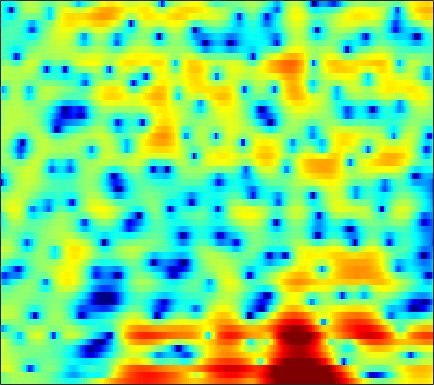

Source data for this figure (header and first rows):
-0.45366, -0.15307, 0.21629, 0.54445, 0.74738, 0.94422, 1.0916, 1.1635, 1.2201, 1.2332, 1.2167, 1.196, 1.1521, 1.087, 1.0193, 0.90661, 0.75776, 0.63319, 0.43846, 0.19943, -0.089239, -0.34206, -0.74313, -1.2035
-0.9801, -0.2826, 0.4601, 1.01, 1.309, 1.575, 1.703, 1.728, 1.682, 1.563, 1.404, 1.268, 1.08, 0.9035, 0.784, 0.643, 0.5161, 0.4228, 0.281, 0.1009, -0.1424, -0.3758, -0.7692, -1.267
3.667, 3.822, 3.897, 3.814, 3.633, 3.208, 2.54, 1.855, 0.6471, -0.9807, -3.199, -5.434, -9.609, -14.84, -13.96, -9.015, -5.589, -3.817, -2.137, -1.008, -0.2877, 0.03852, 0.2265, 0.1633
2.826, 2.901, 2.894, 2.76, 2.58, 2.232, 1.757, 1.327, 0.6707, -0.04741, -0.7806, -1.296, -1.867, -2.214, -2.297, -2.192, -1.902, -1.627, -1.253, -0.9307, -0.708, -0.6162, -0.6009, -0.7051
2.594, 2.505, 2.338, 2.125, 1.936, 1.657, 1.352, 1.117, 0.8115, 0.5167, 0.2496, 0.07164, -0.1341, -0.2932, -0.3876, -0.4818, -0.5496, -0.593, -0.6451, -0.7117, -0.8137, -0.9213, -1.116, -1.367
3.087, 2.754, 2.286, 1.798, 1.429, 0.9685, 0.5522, 0.2817, -0.00833, -0.196, -0.274, -0.2742, -0.2231, -0.1387, -0.07346, -0.004186, 0.02138, 0.0005436, -0.08329, -0.224, -0.4242, -0.6019, -0.8713, -1.158
3.793, 3.149, 2.24, 1.242, 0.4185, -0.7816, -2.103, -3.041, -3.922, -3.959, -3.121, -2.215, -0.9621, 0.1101, 0.7402, 1.339, 1.655, 1.715, 1.561, 1.158, 0.5445, -0.01771, -0.8518, -1.595
0.2926, -0.5318, -1.041, -1.232, -1.467, -2.219, -3.658, -5.263, -7.884, -8.118, -4.933, -2.464, 0.06766, 1.854, 2.789, 3.6, 3.989, 4.02, 3.697, 2.933, 1.615, 0.1487, -2.791, -7.797
-8.924, -9.781, -7.323, -4.753, -3.4, -2.251, -1.61, -1.295, -0.9781, -0.6518, -0.2364, 0.1255, 0.6202, 1.077, 1.376, 1.665, 1.83, 1.873, 1.811, 1.593, 1.229, 0.8857, 0.3878, -0.03765
0.3812, 0.2548, 0.2331, 0.3472, 0.4691, 0.5992, 0.6321, 0.5736, 0.3995, 0.1165, -0.294, -0.6842, -1.287, -1.897, -2.27, -2.538, -2.446, -2.158, -1.578, -0.9131, -0.2936, 0.114, 0.5485, 0.859
2.601, 2.652, 2.681, 2.646, 2.574, 2.392, 2.084, 1.742, 1.129, 0.2749, -0.8844, -2.035, -4.089, -7.137, -10.62, -19.82, -17.75, -11.23, -6.674, -3.883, -2.002, -0.9642, 0.0467, 0.7185
1.781, 1.995, 2.184, 2.262, 2.237, 2.109, 1.871, 1.604, 1.114, 0.4568, -0.3576, -1.069, -2.133, -3.265, -4.03, -4.669, -4.662, -4.244, -3.345, -2.333, -1.386, -0.7866, -0.1472, 0.3079
0.1878, 0.4933, 0.7988, 1.002, 1.095, 1.136, 1.09, 1.004, 0.8227, 0.5677, 0.2476, -0.02079, -0.3895, -0.7393, -0.9689, -1.19, -1.287, -1.279, -1.164, -0.9588, -0.6949, -0.4824, -0.206, 0.02954
-0.8287, -0.5925, -0.3316, -0.09764, 0.06874, 0.2607, 0.4037, 0.488, 0.555, 0.5753, 0.5281, 0.4516, 0.2987, 0.1076, -0.06929, -0.3408, -0.6247, -0.8253, -1.048, -1.18, -1.176, -1.063, -0.7693, -0.372
-1.998, -2.088, -2.042, -1.82, -1.556, -1.115, -0.6341, -0.2907, 0.1166, 0.4575, 0.7061, 0.8188, 0.8463, 0.7107, 0.4906, 0.001259, -0.7395, -1.475, -2.69, -3.997, -4.918, -4.882, -3.747, -2.024
-7.695, -9.206, -9.587, -8.197, -6.896, -5.399, -4.194, -3.437, -2.526, -1.705, -0.9345, -0.4237, 0.1128, 0.3954, 0.4177, 0.1401, -0.583, -1.499, -3.398, -6.419, -10.76, -11.6, -6.762, -2.606
-11.33, -14.04, -14.79, -12.98, -11.78, -10.99, -11.01, -11.21, -10.84, -9.216, -6.961, -5.372, -3.588, -2.246, -1.526, -0.9075, -0.6242, -0.5833, -0.6743, -0.7951, -0.7285, -0.4597, 0.22, 1.188
-5.117, -5.926, -6.909, -7.93, -8.811, -10.36, -12.86, -15.59, -18.27, -14.48, -10.03, -7.561, -5.137, -3.344, -2.316, -1.279, -0.5218, -0.09489, 0.3431, 0.6821, 1.009, 1.265, 1.643, 2.089
-1.246, -1.633, -2.225, -2.863, -3.401, -4.145, -4.794, -5.15, -5.295, -4.981, -4.311, -3.67, -2.734, -1.835, -1.23, -0.5099, 0.07524, 0.4132, 0.7327, 0.9135, 0.9566, 0.9348, 0.882, 0.8719
1.655, 1.593, 1.385, 1.078, 0.7676, 0.2841, -0.2117, -0.5917, -1.063, -1.435, -1.661, -1.713, -1.543, -1.152, -0.7617, -0.1825, 0.3425, 0.639, 0.8332, 0.7457, 0.2752, -0.3755, -1.69, -3.551
2.667, 2.815, 2.829, 2.619, 2.349, 1.798, 1.002, 0.2516, -1.011, -2.588, -4.397, -5.67, -6.516, -5.656, -4.318, -2.51, -1.051, -0.2492, 0.4154, 0.6019, 0.3089, -0.2801, -1.636, -3.691
1.153, 1.429, 1.612, 1.55, 1.354, 0.8634, 0.04861, -0.7907, -2.315, -4.482, -7.546, -10.71, -14.19, -10.93, -7.78, -4.704, -2.611, -1.485, -0.4212, 0.2163, 0.5433, 0.6307, 0.5939, 0.5264
-1.017, -0.6017, -0.1951, 0.05142, 0.08473, -0.04574, -0.3758, -0.7751, -1.45, -2.258, -3.068, -3.524, -3.837, -3.661, -3.254, -2.53, -1.742, -1.176, -0.5192, 0.04024, 0.4746, 0.7405, 1.038, 1.281
-2.959, -2.264, -1.435, -0.7598, -0.3774, -0.06133, 0.05153, 0.01172, -0.1812, -0.4662, -0.8054, -1.045, -1.285, -1.414, -1.421, -1.311, -1.082, -0.8614, -0.5255, -0.1627, 0.2003, 0.4564, 0.7829, 1.074
-5.345, -3.717, -1.85, -0.463, 0.3277, 1.054, 1.414, 1.501, 1.371, 1.013, 0.479, -0.02006, -0.6844, -1.296, -1.647, -1.879, -1.857, -1.709, -1.383, -1.027, -0.6374, -0.3407, 0.04664, 0.4438
-5.138, -2.539, -0.04011, 1.694, 2.595, 3.372, 3.709, 3.693, 3.312, 2.495, 1.253, -0.008431, -2.126, -4.55, -6.131, -6.846, -5.934, -4.984, -3.968, -3.354, -3.004, -2.767, -2.33, -1.66
0.5541, 1.531, 2.715, 3.702, 4.263, 4.716, 4.855, 4.698, 4.148, 3.144, 1.603, 0.005155, -2.963, -7.177, -11.15, -12.36, -9.101, -7.45, -6.711, -7.266, -9.242, -11.58, -13.04, -9.566
1.651, 2.109, 2.726, 3.266, 3.6, 3.91, 4.005, 3.931, 3.603, 3.01, 2.127, 1.305, 0.05139, -1.236, -2.094, -3.011, -3.683, -4.171, -5, -6.294, -8.059, -9.455, -10.11, -8.72
-0.1076, 0.2298, 0.7673, 1.342, 1.746, 2.23, 2.571, 2.745, 2.809, 2.699, 2.404, 2.107, 1.609, 1.03, 0.5757, -0.05708, -0.7036, -1.21, -1.861, -2.54, -3.127, -3.494, -3.755, -3.788
-4.438, -3.952, -2.922, -1.7, -0.8099, 0.2379, 1.102, 1.608, 2.097, 2.387, 2.521, 2.509, 2.376, 2.12, 1.862, 1.463, 0.9994, 0.6213, 0.09362, -0.4271, -0.9147, -1.246, -1.629, -1.919
-18.09, -13.15, -8.01, -4.754, -2.934, -1.108, 0.2595, 1.03, 1.82, 2.372, 2.727, 2.863, 2.91, 2.821, 2.666, 2.351, 1.929, 1.556, 0.9679, 0.3447, -0.3148, -0.7782, -1.359, -1.84
-8.212, -7.263, -5.31, -3.279, -1.978, -0.5253, 0.6065, 1.294, 2.024, 2.574, 2.938, 3.134, 3.265, 3.252, 3.143, 2.834, 2.347, 1.857, 1.043, 0.02899, -1.129, -2.047, -3.181, -4.062
-2.107, -1.671, -1.026, -0.3141, 0.16, 0.7474, 1.216, 1.538, 1.904, 2.253, 2.59, 2.829, 3.101, 3.25, 3.261, 3.085, 2.648, 2.097, 1.049, -0.5077, -2.688, -4.899, -8.784, -12.87
0.1425, 0.5828, 0.95, 1.027, 0.9434, 0.6377, 0.2116, -0.1198, -0.4311, -0.4196, 0.08309, 0.6288, 1.464, 2.243, 2.691, 3.079, 3.124, 2.891, 2.216, 1.05, -0.6635, -2.368, -5.04, -7.269
0.599, 0.8175, 0.7125, 0.1273, -0.6066, -2.12, -4.264, -6.493, -9.988, -11.85, -9.093, -6.301, -3.364, -1.074, 0.2409, 1.548, 2.387, 2.759, 2.884, 2.686, 2.23, 1.763, 1.125, 0.6073
0.5291, 0.4502, -0.05738, -1.003, -2.118, -4.122, -6.899, -9.352, -12.96, -14.88, -12.89, -10.59, -7.217, -4.288, -2.425, -0.4973, 0.898, 1.646, 2.301, 2.616, 2.659, 2.593, 2.392, 2.16
1.408, 1.355, 0.9432, 0.1034, -0.8738, -2.621, -4.993, -7.301, -11.41, -18.35, -21.92, -14.11, -8.287, -4.517, -2.452, -0.4166, 1.031, 1.755, 2.385, 2.645, 2.621, 2.463, 2.118, 1.691
2.282, 2.507, 2.509, 2.107, 1.609, 0.6159, -0.7259, -1.899, -3.599, -4.917, -5.035, -4.305, -2.613, -0.9256, 0.1645, 1.295, 2.056, 2.39, 2.473, 2.212, 1.622, 0.9453, -0.1795, -1.497
1.675, 2.139, 2.487, 2.577, 2.497, 2.22, 1.814, 1.479, 1.056, 0.7791, 0.6713, 0.7632, 1.033, 1.352, 1.56, 1.744, 1.706, 1.522, 1.001, 0.131, -1.165, -2.465, -4.764, -7.968
1.073, 1.576, 2.044, 2.353, 2.462, 2.506, 2.469, 2.392, 2.273, 2.155, 2.034, 1.969, 1.865, 1.743, 1.606, 1.342, 0.9109, 0.4578, -0.3441, -1.435, -2.873, -4.19, -6.33, -8.892
1.167, 1.545, 1.952, 2.241, 2.385, 2.514, 2.557, 2.538, 2.478, 2.355, 2.218, 2.09, 1.872, 1.626, 1.407, 1.03, 0.5683, 0.1111, -0.6329, -1.582, -2.762, -3.8, -5.4, -7.209
1.514, 1.691, 1.915, 2.103, 2.241, 2.362, 2.403, 2.389, 2.281, 2.101, 1.871, 1.668, 1.423, 1.177, 1.005, 0.7722, 0.5056, 0.2585, -0.1851, -0.7895, -1.576, -2.309, -3.487, -4.92
1.192, 1.089, 1.152, 1.427, 1.682, 1.966, 2.125, 2.115, 1.901, 1.502, 0.9252, 0.4739, -0.02975, -0.2989, -0.301, -0.06601, 0.2358, 0.4601, 0.6235, 0.5992, 0.3554, 0.01956, -0.6274, -1.498
-2.669, -3.647, -2.988, -1.183, 0.03003, 1.225, 1.842, 1.917, 1.555, 0.5862, -1.026, -2.668, -5.291, -6.58, -5.522, -3.061, -0.9359, 0.2241, 1.326, 1.985, 2.284, 2.322, 2.166, 1.814
-6.598, -9.828, -6.925, -2.923, -0.9591, 0.6822, 1.473, 1.623, 1.27, 0.2351, -1.564, -3.57, -7.082, -9.224, -7.371, -3.964, -1.431, -0.09847, 1.109, 1.855, 2.273, 2.424, 2.46, 2.349
0.6925, 0.208, 0.09127, 0.4404, 0.8148, 1.259, 1.537, 1.594, 1.409, 0.9819, 0.3519, -0.1734, -0.8053, -1.121, -1.101, -0.8348, -0.459, -0.1981, 0.001277, 0.07977, 0.06993, 0.02702, -0.05059, -0.1525
2.323, 2.099, 1.96, 1.902, 1.914, 1.945, 1.973, 1.968, 1.93, 1.85, 1.724, 1.605, 1.411, 1.166, 0.9399, 0.5526, -0.003898, -0.5784, -1.498, -2.554, -3.511, -3.951, -4.036, -3.771
1.649, 1.842, 1.992, 2.001, 1.929, 1.793, 1.665, 1.642, 1.787, 2.064, 2.403, 2.623, 2.819, 2.795, 2.601, 2.052, 1.075, -0.05423, -2.252, -5.754, -11.87, -17.68, -11.39, -6.861
-1.34, -0.2934, 0.2365, 0.07582, -0.4636, -1.581, -2.852, -3.381, -2.775, -1.186, 0.488, 1.548, 2.598, 3.2, 3.385, 3.26, 2.715, 1.999, 0.6332, -1.136, -2.881, -3.591, -3.214, -2.042
-2.808, -2.413, -2.417, -3.174, -4.321, -6.994, -12, -18.74, -13.61, -7.155, -3.588, -1.812, -0.1497, 0.9435, 1.477, 1.874, 1.974, 1.915, 1.692, 1.4, 1.148, 1.061, 1.112, 1.293
-2.403, -2.586, -2.944, -3.539, -4.141, -5.056, -5.837, -6.129, -5.814, -4.861, -3.711, -2.859, -1.885, -1.077, -0.593, -0.06893, 0.3376, 0.5888, 0.8693, 1.116, 1.346, 1.52, 1.757, 1.989
-2.077, -2.224, -2.465, -2.727, -2.951, -3.233, -3.469, -3.573, -3.622, -3.555, -3.368, -3.188, -2.931, -2.632, -2.367, -1.93, -1.404, -0.9799, -0.379, 0.2252, 0.8117, 1.219, 1.713, 2.151
-2.282, -2.233, -2.199, -2.199, -2.221, -2.316, -2.479, -2.632, -2.912, -3.289, -3.76, -4.194, -4.772, -5.246, -5.359, -5.04, -4.198, -3.347, -2.147, -1.003, 0.02082, 0.7033, 1.505, 2.193
-3.457, -3.039, -2.571, -2.275, -2.133, -2.058, -2.102, -2.248, -2.596, -3.214, -4.272, -5.438, -7.712, -11.15, -14.31, -14.06, -9.499, -6.779, -4.129, -2.239, -0.8307, 0.0302, 1.011, 1.883
-5.138, -4.237, -3.515, -3.103, -2.906, -2.65, -2.389, -2.239, -2.174, -2.379, -2.991, -3.78, -5.378, -7.505, -8.878, -8.775, -6.711, -5.09, -3.377, -2.252, -1.535, -1.135, -0.5606, 0.2546
-4.572, -4.434, -4.835, -5.578, -6.064, -5.943, -4.78, -3.574, -2.146, -1.125, -0.5025, -0.2958, -0.2733, -0.4156, -0.517, -0.5805, -0.5733, -0.5738, -0.8328, -1.554, -2.97, -4.6, -7.03, -6.643
-3.492, -4.432, -6.405, -10.07, -15.41, -22.38, -10.21, -6.158, -2.837, -0.7026, 0.677, 1.364, 1.952, 2.25, 2.307, 2.21, 1.909, 1.517, 0.7053, -0.5369, -2.401, -4.281, -6.909, -6.761
-3.406, -3.959, -4.737, -5.496, -5.845, -5.559, -4.421, -3.236, -1.633, -0.24, 0.8351, 1.44, 1.975, 2.245, 2.288, 2.162, 1.842, 1.466, 0.8594, 0.1581, -0.5431, -0.9726, -1.254, -1.095
